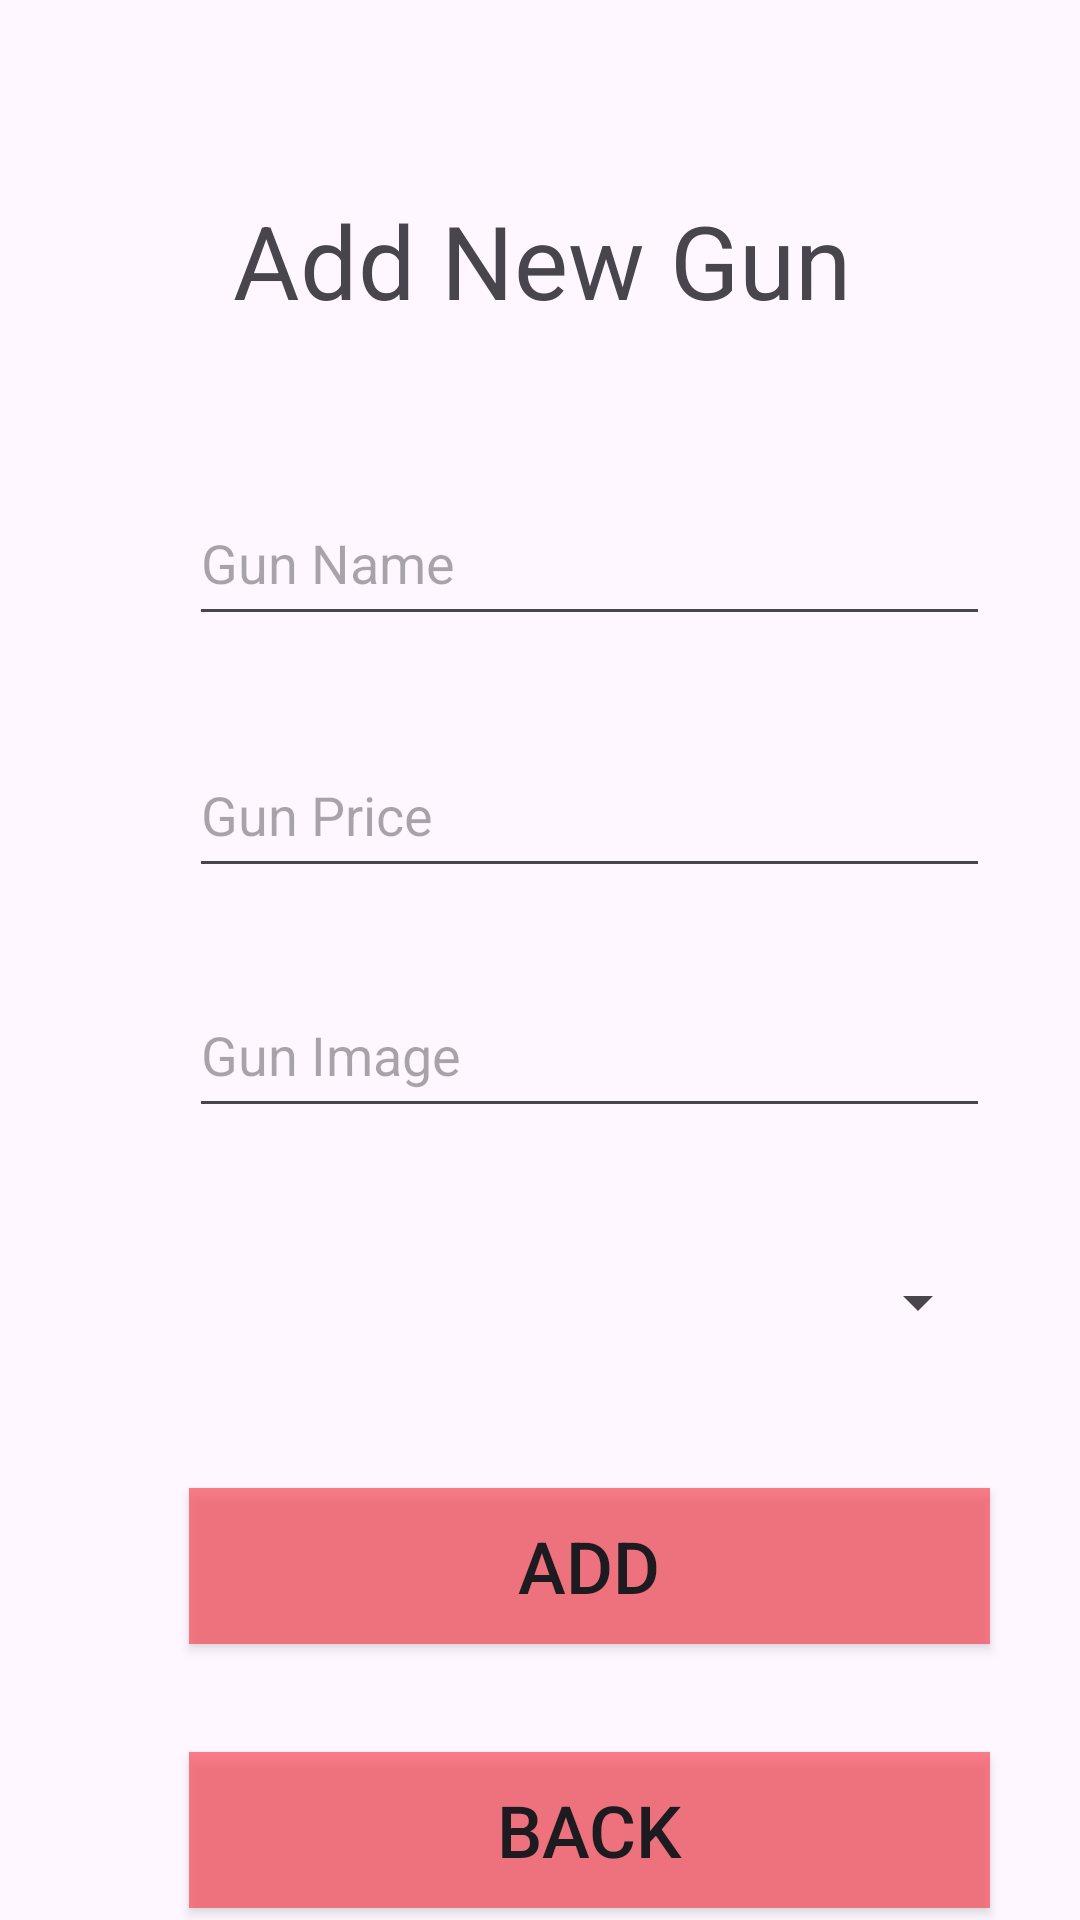

This screen was rendered from an Android layout file. Write that file and the resources it references.
<!-- AndroidManifest.xml: application theme Theme.PRM392_FinalProject -->
<!-- res/layout/activity_add_gun.xml -->
<?xml version="1.0" encoding="utf-8"?>
<androidx.constraintlayout.widget.ConstraintLayout xmlns:android="http://schemas.android.com/apk/res/android"
    xmlns:app="http://schemas.android.com/apk/res-auto"
    xmlns:tools="http://schemas.android.com/tools"
    android:layout_width="match_parent"
    android:layout_height="match_parent"
    tools:context=".AddGunActivity">

    <androidx.appcompat.widget.AppCompatButton
        android:id="@+id/btnBackGun"
        android:layout_width="267dp"
        android:layout_height="52dp"
        android:layout_marginStart="63dp"
        android:layout_marginTop="36dp"
        android:layout_marginEnd="63dp"
        android:background="#ABFA4451"
        android:backgroundTint="@null"
        android:text="Back"
        android:textSize="24sp"
        app:layout_constraintEnd_toEndOf="parent"
        app:layout_constraintHorizontal_bias="0.0"
        app:layout_constraintStart_toStartOf="parent"
        app:layout_constraintTop_toBottomOf="@+id/btnUpdateGun" />

    <androidx.appcompat.widget.AppCompatButton
        android:id="@+id/btnUpdateGun"
        android:layout_width="267dp"
        android:layout_height="52dp"
        android:layout_marginStart="63dp"
        android:layout_marginTop="36dp"
        android:layout_marginEnd="63dp"
        android:background="#ABFA4451"
        android:backgroundTint="@null"
        android:text="Add"
        android:textSize="24sp"
        app:layout_constraintEnd_toEndOf="parent"
        app:layout_constraintHorizontal_bias="0.0"
        app:layout_constraintStart_toStartOf="parent"
        app:layout_constraintTop_toBottomOf="@+id/spinnerUpdateBundle" />

    <EditText
        android:id="@+id/edtUpdateGunPrice"
        android:layout_width="267dp"
        android:layout_height="52dp"
        android:layout_marginStart="63dp"
        android:layout_marginTop="32dp"
        android:layout_marginEnd="63dp"
        android:ems="10"
        android:hint="Gun Price"
        android:inputType="text"
        app:layout_constraintEnd_toEndOf="parent"
        app:layout_constraintHorizontal_bias="0.0"
        app:layout_constraintStart_toStartOf="parent"
        app:layout_constraintTop_toBottomOf="@+id/edtUpdateGunName" />

    <EditText
        android:id="@+id/edtUpdateGunImage"
        android:layout_width="267dp"
        android:layout_height="52dp"
        android:layout_marginStart="63dp"
        android:layout_marginTop="28dp"
        android:layout_marginEnd="63dp"
        android:ems="10"
        android:hint="Gun Image"
        android:inputType="text"
        app:layout_constraintEnd_toEndOf="parent"
        app:layout_constraintHorizontal_bias="0.0"
        app:layout_constraintStart_toStartOf="parent"
        app:layout_constraintTop_toBottomOf="@+id/edtUpdateGunPrice" />

    <EditText
        android:id="@+id/edtUpdateGunName"
        android:layout_width="267dp"
        android:layout_height="52dp"
        android:layout_marginStart="63dp"
        android:layout_marginTop="160dp"
        android:layout_marginEnd="63dp"
        android:ems="10"
        android:hint="Gun Name"
        android:inputType="text"
        app:layout_constraintEnd_toEndOf="parent"
        app:layout_constraintHorizontal_bias="0.0"
        app:layout_constraintStart_toStartOf="parent"
        app:layout_constraintTop_toTopOf="parent" />

    <Spinner
        android:id="@+id/spinnerUpdateBundle"
        android:layout_width="267dp"
        android:layout_height="52dp"
        android:layout_marginStart="63dp"
        android:layout_marginTop="32dp"
        android:layout_marginEnd="63dp"
        app:layout_constraintEnd_toEndOf="parent"
        app:layout_constraintHorizontal_bias="0.0"
        app:layout_constraintStart_toStartOf="parent"
        app:layout_constraintTop_toBottomOf="@+id/edtUpdateGunImage" />

    <TextView
        android:id="@+id/textView6"
        android:layout_width="wrap_content"
        android:layout_height="wrap_content"
        android:layout_marginStart="166dp"
        android:layout_marginTop="64dp"
        android:layout_marginEnd="169dp"
        android:text="Add New Gun"
        android:textSize="34sp"
        app:layout_constraintEnd_toEndOf="parent"
        app:layout_constraintHorizontal_bias="0.489"
        app:layout_constraintStart_toStartOf="parent"
        app:layout_constraintTop_toTopOf="parent" />

</androidx.constraintlayout.widget.ConstraintLayout>
<!-- resources referenced by this layout -->
<resources>
  <style name="Theme.PRM392_FinalProject" parent="Base.Theme.PRM392_FinalProject" />
  <style name="Base.Theme.PRM392_FinalProject" parent="Theme.Material3.DayNight.NoActionBar">
          
          
          <item name="colorPrimaryDark">@color/black</item>
      </style>
  <color name="black">#FF000000</color>
</resources>
